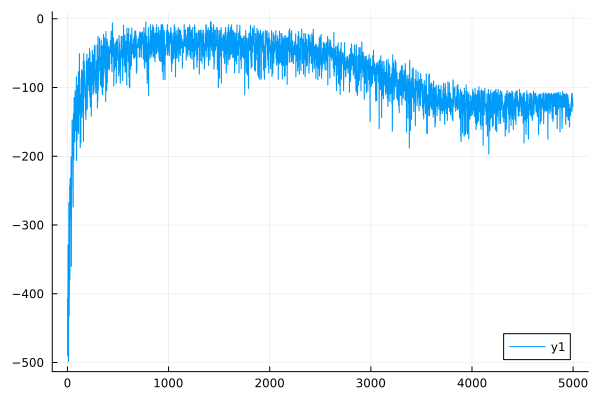

Data behind this chart, as committed beside it:
0	-407.5705421692479
1	-406.8
2	-489.8
3	-489.6
4	-482.7
5	-482.6
6	-329.6
7	-329
8	-430.7
9	-430.7
10	-498.5
11	-498.4
12	-385.6
13	-385.4
14	-267.7
15	-267.3
16	-432.7
17	-432.5
18	-406.4
19	-406.3
20	-357.2
21	-357.2
22	-243.3
23	-242.8
24	-379.7
25	-379.6
26	-232.3
27	-232.1
28	-291.1
29	-290.9
30	-279.8
31	-279.6
32	-231.5
33	-231.3
34	-257
35	-256.9
36	-201
37	-200.8
38	-360.3
39	-360.3
40	-271
41	-271.1
42	-243.9
43	-243.7
44	-200.8
45	-200.7
46	-147.5
47	-147.3
48	-182.7
49	-182.4
50	-191
51	-190.8
52	-199.3
53	-199.2
54	-184.2
55	-184.1
56	-274
57	-273.9
58	-144.6
59	-144.4
60	-137.9
... 4,939 more rows
